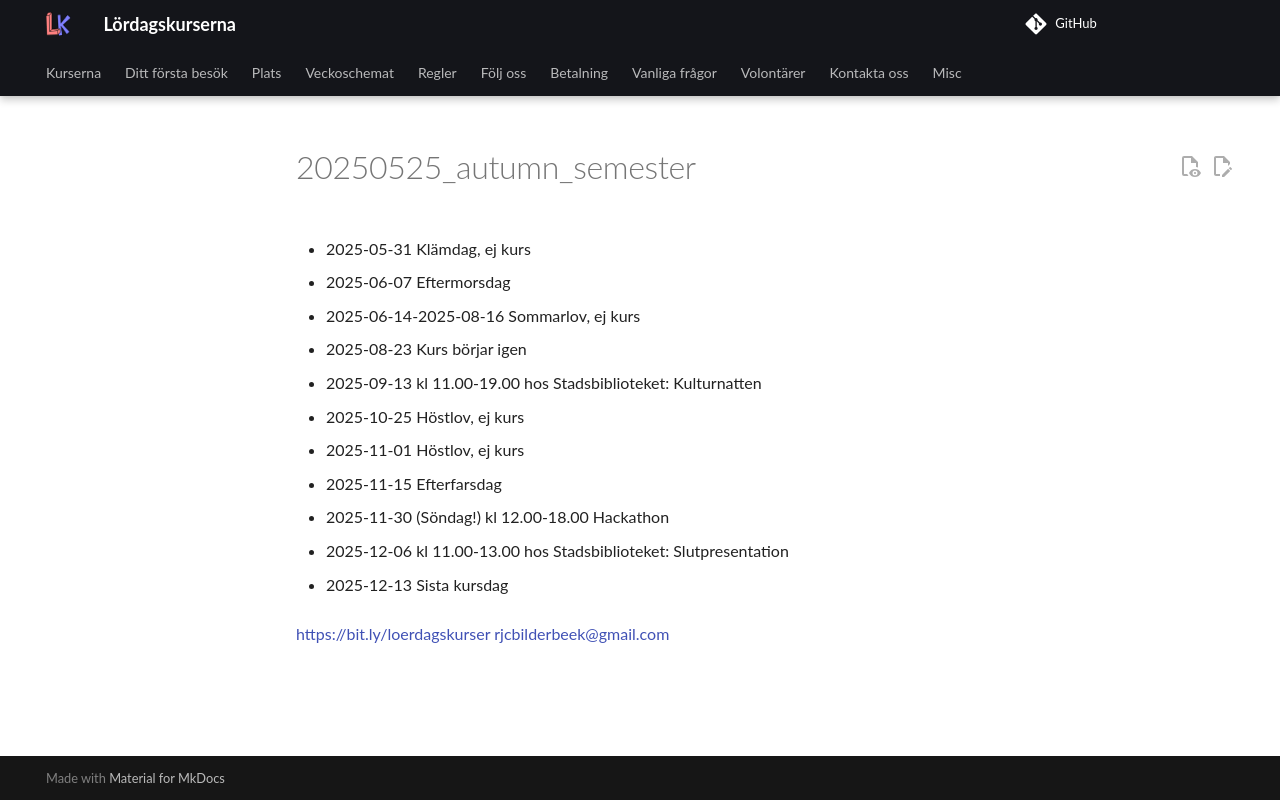

repository: uppsala-makerspace/loerdagskurser · page: publicitet/20250525_autumn_semester/index.html · generator: jekyll

# 20250525_autumn_semester

- 2025-05-31 Klämdag, ej kurs

- 2025-06-07 Eftermorsdag

- 2025-06-14-2025-08-16
  Sommarlov, ej kurs

- 2025-08-23 Kurs börjar igen

- 2025-09-13 kl 11.00-19.00
  hos Stadsbiblioteket:
  Kulturnatten

- 2025-10-25 Höstlov, ej kurs
- 2025-11-01 Höstlov, ej kurs
- 2025-11-15 Efterfarsdag

- 2025-11-30 (Söndag!)
  kl 12.00-18.00
  Hackathon

- 2025-12-06 kl 11.00-13.00
  hos Stadsbiblioteket:
  Slutpresentation

- 2025-12-13 Sista kursdag

<https://bit.ly/loerdagskurser>
<rjcbilderbeek@gmail.com>
